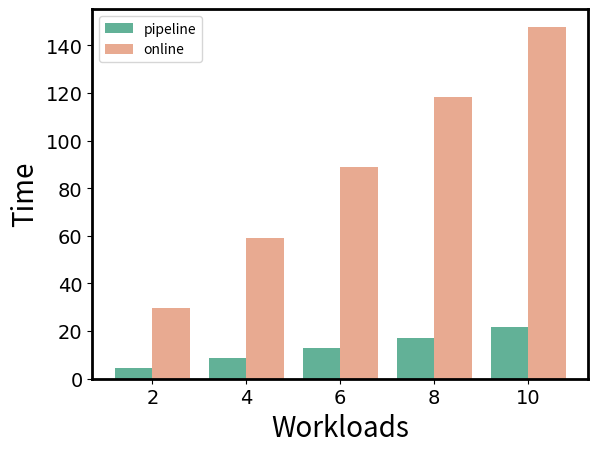

The matplotlib source for this figure:
import matplotlib.pyplot as plt
import numpy as np

pipeline_y = np.array([4.3135, 8.6732, 12.9430, 17.2875, 21.5635])
online_y = np.array([29.6454, 59.2825, 89.0560, 118.2692, 147.8090])

# plt.title('Bar', fontsize=20)
plt.xlabel('Workloads', fontsize=20)
plt.ylabel('Time', fontsize=20)

x = np.arange(len(pipeline_y))  # 产生均匀数组，长度等同于apples

plt.bar(x - 0.2,  # 横轴数据
        pipeline_y,  # 纵轴数据
        0.4,  # 柱体宽度
        color='#62B197',
        label='pipeline')
plt.bar(x + 0.2,  # 横轴数据
        online_y,  # 纵轴数据
        0.4,  # 柱体宽度
        color='#E18E6D', label='online', alpha=0.75)

plt.xticks(x, [2, 4, 6, 8, 10])
plt.xticks(fontproperties='Times New Roman', size=14)
plt.yticks(fontproperties='Times New Roman', size=14)
# 设置坐标轴的粗细
ax = plt.gca();  # 获得坐标轴的句柄
ax.spines['bottom'].set_linewidth(2);
ax.spines['left'].set_linewidth(2);
ax.spines['right'].set_linewidth(2);
ax.spines['top'].set_linewidth(2);
plt.legend()
plt.show()
